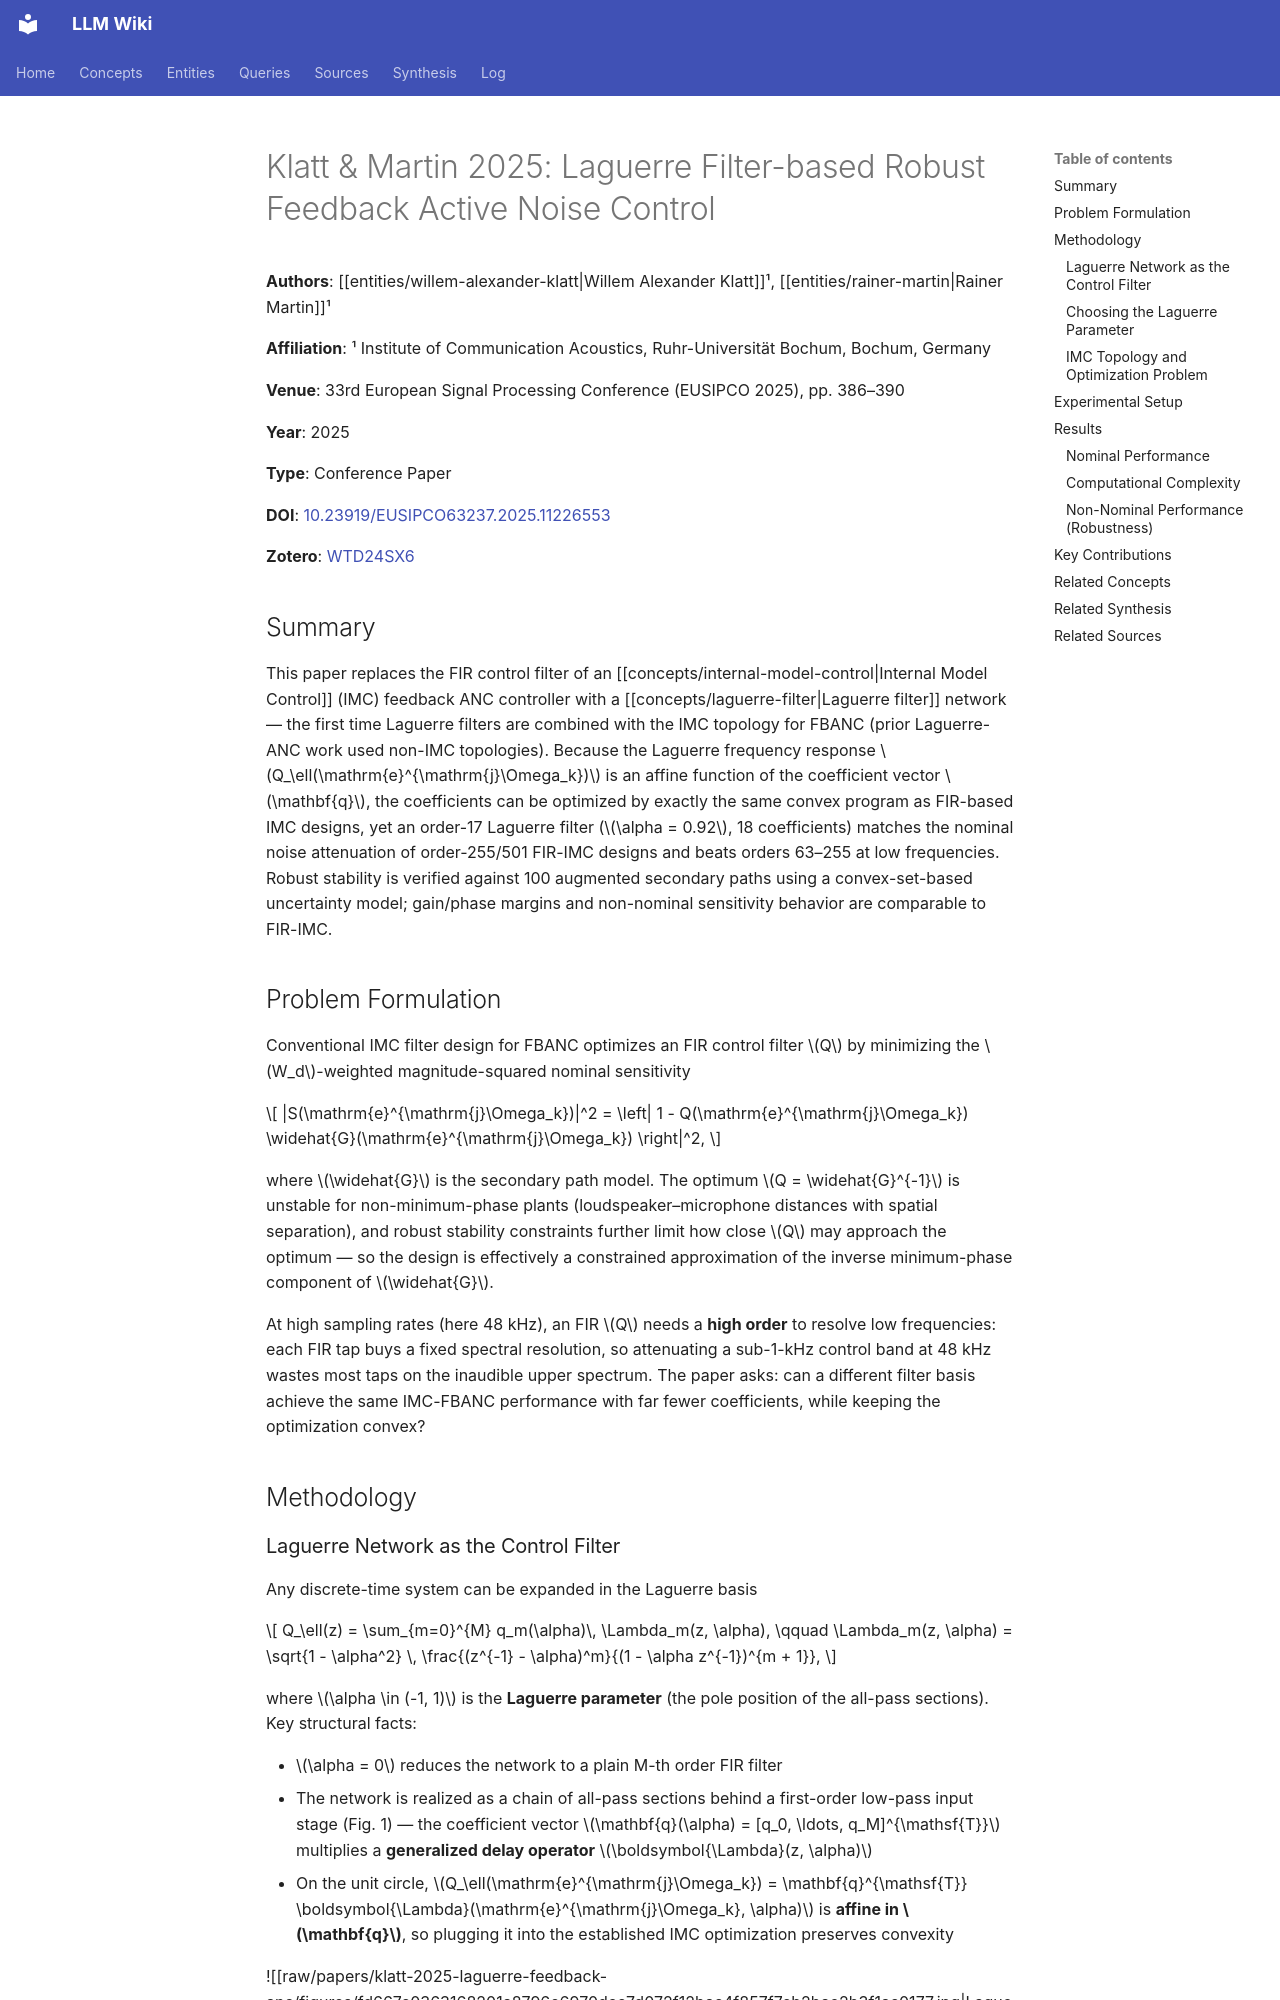

repository: proudzhu/llm-wiki · page: sources/klatt-2025-laguerre-feedback-anc.html · generator: mkdocs

---
type: source
created: 2026-11-01
updated: 2026-11-01
sources:
  - raw/papers/klatt-2025-laguerre-feedback-anc/full-text.md
  - https://doi.org/10.23919/EUSIPCO63237.2025.11226553
  - zotero://select/items/0_WTD24SX6
tags:
  - active-noise-control
  - feedback-anc
  - laguerre-filter
  - filter-design
  - filter-optimization
  - robust-control
  - internal-model-control
  - low-order-filter
---

# Klatt & Martin 2025: Laguerre Filter-based Robust Feedback Active Noise Control

**Authors**: [[entities/willem-alexander-klatt|Willem Alexander Klatt]]¹, [[entities/rainer-martin|Rainer Martin]]¹

**Affiliation**: ¹ Institute of Communication Acoustics, Ruhr-Universität Bochum, Bochum, Germany

**Venue**: 33rd European Signal Processing Conference (EUSIPCO 2025), pp. 386–390

**Year**: 2025

**Type**: Conference Paper

**DOI**: [10.23919/EUSIPCO63237.2025.11226553](https://doi.org/10.23919/EUSIPCO63237.2025.11226553)

**Zotero**: [WTD24SX6](zotero://select/items/0_WTD24SX6)

## Summary

This paper replaces the FIR control filter of an [[concepts/internal-model-control|Internal Model Control]] (IMC) feedback ANC controller with a [[concepts/laguerre-filter|Laguerre filter]] network — the first time Laguerre filters are combined with the IMC topology for FBANC (prior Laguerre-ANC work used non-IMC topologies). Because the Laguerre frequency response $Q_\ell(\mathrm{e}^{\mathrm{j}\Omega_k})$ is an affine function of the coefficient vector $\mathbf{q}$, the coefficients can be optimized by exactly the same convex program as FIR-based IMC designs, yet an order-17 Laguerre filter ($\alpha = 0.92$, 18 coefficients) matches the nominal noise attenuation of order-255/501 FIR-IMC designs and beats orders 63–255 at low frequencies. Robust stability is verified against 100 augmented secondary paths using a convex-set-based uncertainty model; gain/phase margins and non-nominal sensitivity behavior are comparable to FIR-IMC.

## Problem Formulation

Conventional IMC filter design for FBANC optimizes an FIR control filter $Q$ by minimizing the $W_d$-weighted magnitude-squared nominal sensitivity

$$
|S(\mathrm{e}^{\mathrm{j}\Omega_k})|^2 = \left| 1 - Q(\mathrm{e}^{\mathrm{j}\Omega_k}) \widehat{G}(\mathrm{e}^{\mathrm{j}\Omega_k}) \right|^2,
$$

where $\widehat{G}$ is the secondary path model. The optimum $Q = \widehat{G}^{-1}$ is unstable for non-minimum-phase plants (loudspeaker–microphone distances with spatial separation), and robust stability constraints further limit how close $Q$ may approach the optimum — so the design is effectively a constrained approximation of the inverse minimum-phase component of $\widehat{G}$.

At high sampling rates (here 48 kHz), an FIR $Q$ needs a **high order** to resolve low frequencies: each FIR tap buys a fixed spectral resolution, so attenuating a sub-1-kHz control band at 48 kHz wastes most taps on the inaudible upper spectrum. The paper asks: can a different filter basis achieve the same IMC-FBANC performance with far fewer coefficients, while keeping the optimization convex?

## Methodology
